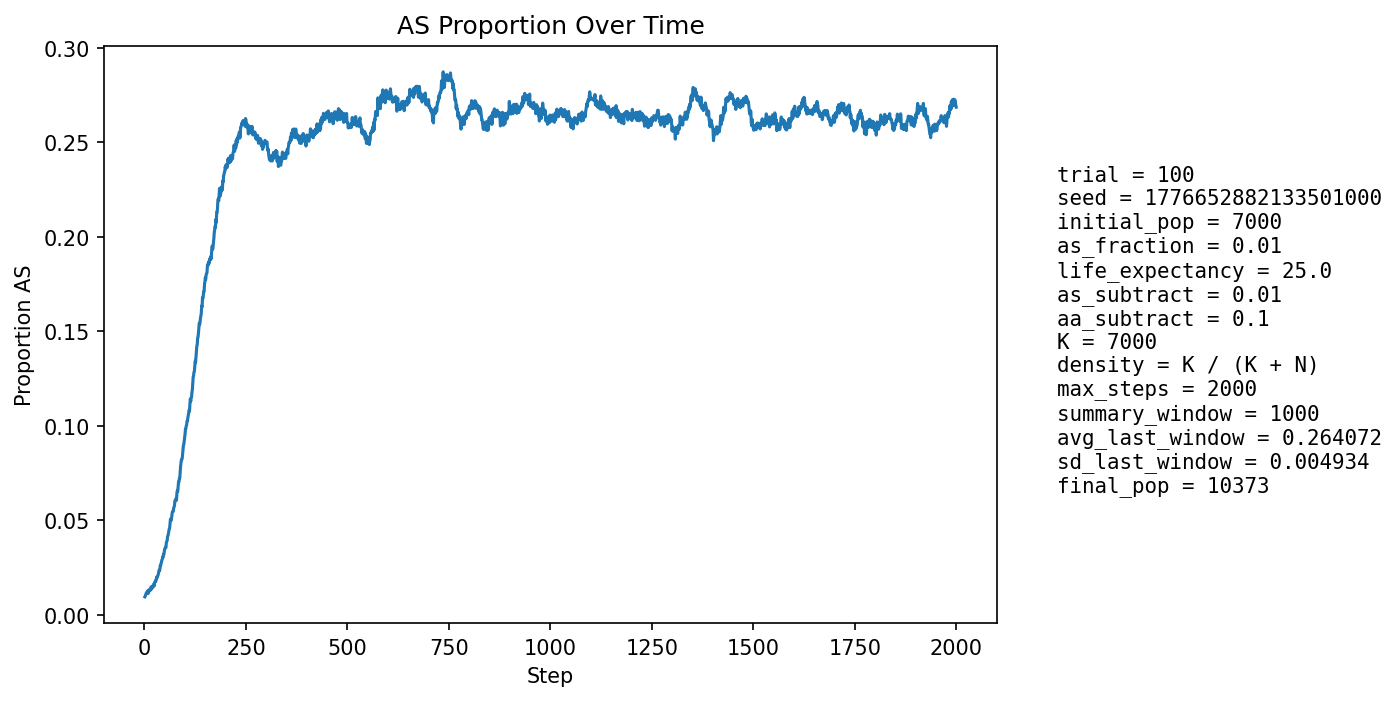

Source data for this figure (header and first rows):
step, population_size, births, newborn_AA, newborn_AS, newborn_SS, prop_newborn_AA, prop_newborn_AS, prop_newborn_SS, prop_repro_AA, prop_repro_AS, prop_AS_population
1, 7432, 1812, 1799, 11, 2, 0.9928, 0.006071, 0.001104, 0.9912, 0.008828, 0.009419
2, 7540, 1759, 1744, 15, 0, 0.9915, 0.008528, 0.0, 0.9904, 0.00965, 0.009814
3, 7646, 1746, 1726, 20, 0, 0.9885, 0.01145, 0.0, 0.9903, 0.009653, 0.01059
4, 7699, 1690, 1668, 22, 0, 0.987, 0.01302, 0.0, 0.989, 0.01103, 0.01117
5, 7838, 1750, 1729, 21, 0, 0.988, 0.012, 0.0, 0.9897, 0.01034, 0.01161
6, 7972, 1786, 1766, 20, 0, 0.9888, 0.0112, 0.0, 0.9894, 0.01057, 0.01179
7, 8103, 1813, 1788, 25, 0, 0.9862, 0.01379, 0.0, 0.9889, 0.01109, 0.01234
8, 8222, 1826, 1802, 24, 0, 0.9869, 0.01314, 0.0, 0.9883, 0.01168, 0.01253
9, 8347, 1848, 1839, 9, 0, 0.9951, 0.00487, 0.0, 0.9881, 0.01195, 0.01114
10, 8470, 1871, 1846, 25, 0, 0.9866, 0.01336, 0.0, 0.9878, 0.01219, 0.01216
11, 8599, 1895, 1865, 30, 0, 0.9842, 0.01583, 0.0, 0.9873, 0.01266, 0.01302
12, 8743, 1933, 1906, 27, 0, 0.986, 0.01397, 0.0, 0.987, 0.013, 0.01327
13, 8845, 1926, 1908, 18, 0, 0.9907, 0.009346, 0.0, 0.988, 0.012, 0.01255
14, 8942, 1932, 1906, 26, 0, 0.9865, 0.01346, 0.0, 0.9874, 0.01258, 0.0132
15, 9032, 1943, 1920, 23, 0, 0.9882, 0.01184, 0.0, 0.9862, 0.01379, 0.01306
16, 9121, 1962, 1924, 37, 1, 0.9806, 0.01886, 0.0005097, 0.986, 0.01402, 0.01469
17, 9201, 1974, 1947, 27, 0, 0.9863, 0.01368, 0.0, 0.9861, 0.01386, 0.01456
18, 9271, 1983, 1965, 18, 0, 0.9909, 0.009077, 0.0, 0.9854, 0.0146, 0.0137
19, 9335, 1989, 1965, 24, 0, 0.9879, 0.01207, 0.0, 0.9857, 0.01428, 0.01403
20, 9397, 1997, 1969, 28, 0, 0.986, 0.01402, 0.0, 0.9843, 0.01566, 0.01447
21, 9456, 2005, 1970, 35, 0, 0.9825, 0.01746, 0.0, 0.9838, 0.01618, 0.01544
22, 9504, 2011, 1982, 29, 0, 0.9856, 0.01442, 0.0, 0.9848, 0.01523, 0.01526
23, 9551, 2016, 1981, 35, 0, 0.9826, 0.01736, 0.0, 0.9857, 0.01431, 0.01623
24, 9591, 2019, 1998, 20, 1, 0.9896, 0.009906, 0.0004953, 0.9853, 0.01467, 0.01512
25, 9631, 2024, 1983, 41, 0, 0.9797, 0.02026, 0.0, 0.9839, 0.01605, 0.01692
26, 9668, 2030, 1994, 36, 0, 0.9823, 0.01773, 0.0, 0.9836, 0.01638, 0.01707
27, 9702, 2035, 1995, 39, 1, 0.9803, 0.01916, 0.0004914, 0.9827, 0.01734, 0.01793
28, 9731, 2036, 2004, 32, 0, 0.9843, 0.01572, 0.0, 0.9839, 0.01605, 0.01778
29, 9755, 2040, 2005, 35, 0, 0.9828, 0.01716, 0.0, 0.9826, 0.01744, 0.01825
30, 9781, 2043, 1998, 45, 0, 0.978, 0.02203, 0.0, 0.981, 0.01901, 0.01983
31, 9805, 2046, 2012, 34, 0, 0.9834, 0.01662, 0.0, 0.9798, 0.02018, 0.01948
32, 9822, 2048, 2006, 41, 1, 0.9795, 0.02002, 0.0004883, 0.9799, 0.02014, 0.02016
33, 9840, 2049, 2007, 42, 0, 0.9795, 0.0205, 0.0, 0.9803, 0.0197, 0.02073
34, 9855, 2051, 2008, 43, 0, 0.979, 0.02097, 0.0, 0.9791, 0.02088, 0.02121
35, 9870, 2052, 2003, 49, 0, 0.9761, 0.02388, 0.0, 0.9798, 0.02024, 0.02249
36, 9886, 2055, 2005, 50, 0, 0.9757, 0.02433, 0.0, 0.978, 0.02201, 0.02357
37, 9901, 2056, 2017, 39, 0, 0.981, 0.01897, 0.0, 0.9772, 0.02278, 0.02333
38, 9911, 2058, 2014, 44, 0, 0.9786, 0.02138, 0.0, 0.9765, 0.02355, 0.02381
39, 9922, 2059, 1994, 65, 0, 0.9684, 0.03157, 0.0, 0.9755, 0.02453, 0.0261
40, 9930, 2060, 2006, 53, 1, 0.9738, 0.02573, 0.0004854, 0.9745, 0.02551, 0.02608
41, 9939, 2060, 2004, 56, 0, 0.9728, 0.02718, 0.0, 0.9751, 0.02488, 0.02707
42, 9947, 2062, 2002, 60, 0, 0.9709, 0.0291, 0.0, 0.9747, 0.02525, 0.02805
43, 9953, 2062, 2001, 61, 0, 0.9704, 0.02958, 0.0, 0.9728, 0.02724, 0.02894
44, 9959, 2063, 2005, 58, 0, 0.9719, 0.02811, 0.0, 0.9718, 0.02822, 0.02942
45, 9967, 2064, 2000, 64, 0, 0.969, 0.03101, 0.0, 0.9708, 0.0292, 0.0306
46, 9974, 2065, 2012, 53, 0, 0.9743, 0.02567, 0.0, 0.9694, 0.03057, 0.03038
47, 9977, 2066, 1997, 68, 1, 0.9666, 0.03291, 0.000484, 0.9685, 0.03154, 0.03197
48, 9981, 2066, 2008, 58, 0, 0.9719, 0.02807, 0.0, 0.9681, 0.03194, 0.03186
49, 9984, 2066, 1992, 74, 0, 0.9642, 0.03582, 0.0, 0.9667, 0.03332, 0.03365
50, 9989, 2067, 1991, 75, 1, 0.9632, 0.03628, 0.0004838, 0.9665, 0.0335, 0.03484
51, 9995, 2067, 2000, 67, 0, 0.9676, 0.03241, 0.0, 0.9657, 0.03428, 0.03512
52, 9999, 2066, 1999, 66, 1, 0.9676, 0.03195, 0.000484, 0.9657, 0.03428, 0.0357
53, 10004, 2068, 2007, 61, 0, 0.9705, 0.0295, 0.0, 0.9642, 0.03585, 0.03559
54, 10008, 2069, 1982, 86, 1, 0.958, 0.04157, 0.0004833, 0.9628, 0.03721, 0.03817
55, 10014, 2070, 1990, 80, 0, 0.9614, 0.03865, 0.0, 0.9622, 0.03778, 0.03885
56, 10018, 2069, 1994, 75, 0, 0.9638, 0.03625, 0.0, 0.9618, 0.03817, 0.03923
57, 10023, 2070, 1978, 92, 0, 0.9556, 0.04444, 0.0, 0.9622, 0.03776, 0.0414
58, 10023, 2070, 1986, 82, 2, 0.9594, 0.03961, 0.0009662, 0.9599, 0.04013, 0.0418
59, 10026, 2070, 1983, 87, 0, 0.958, 0.04203, 0.0, 0.9589, 0.04111, 0.04279
60, 10026, 2070, 1976, 92, 2, 0.9546, 0.04444, 0.0009662, 0.9583, 0.04171, 0.04409
... 1,940 more rows
